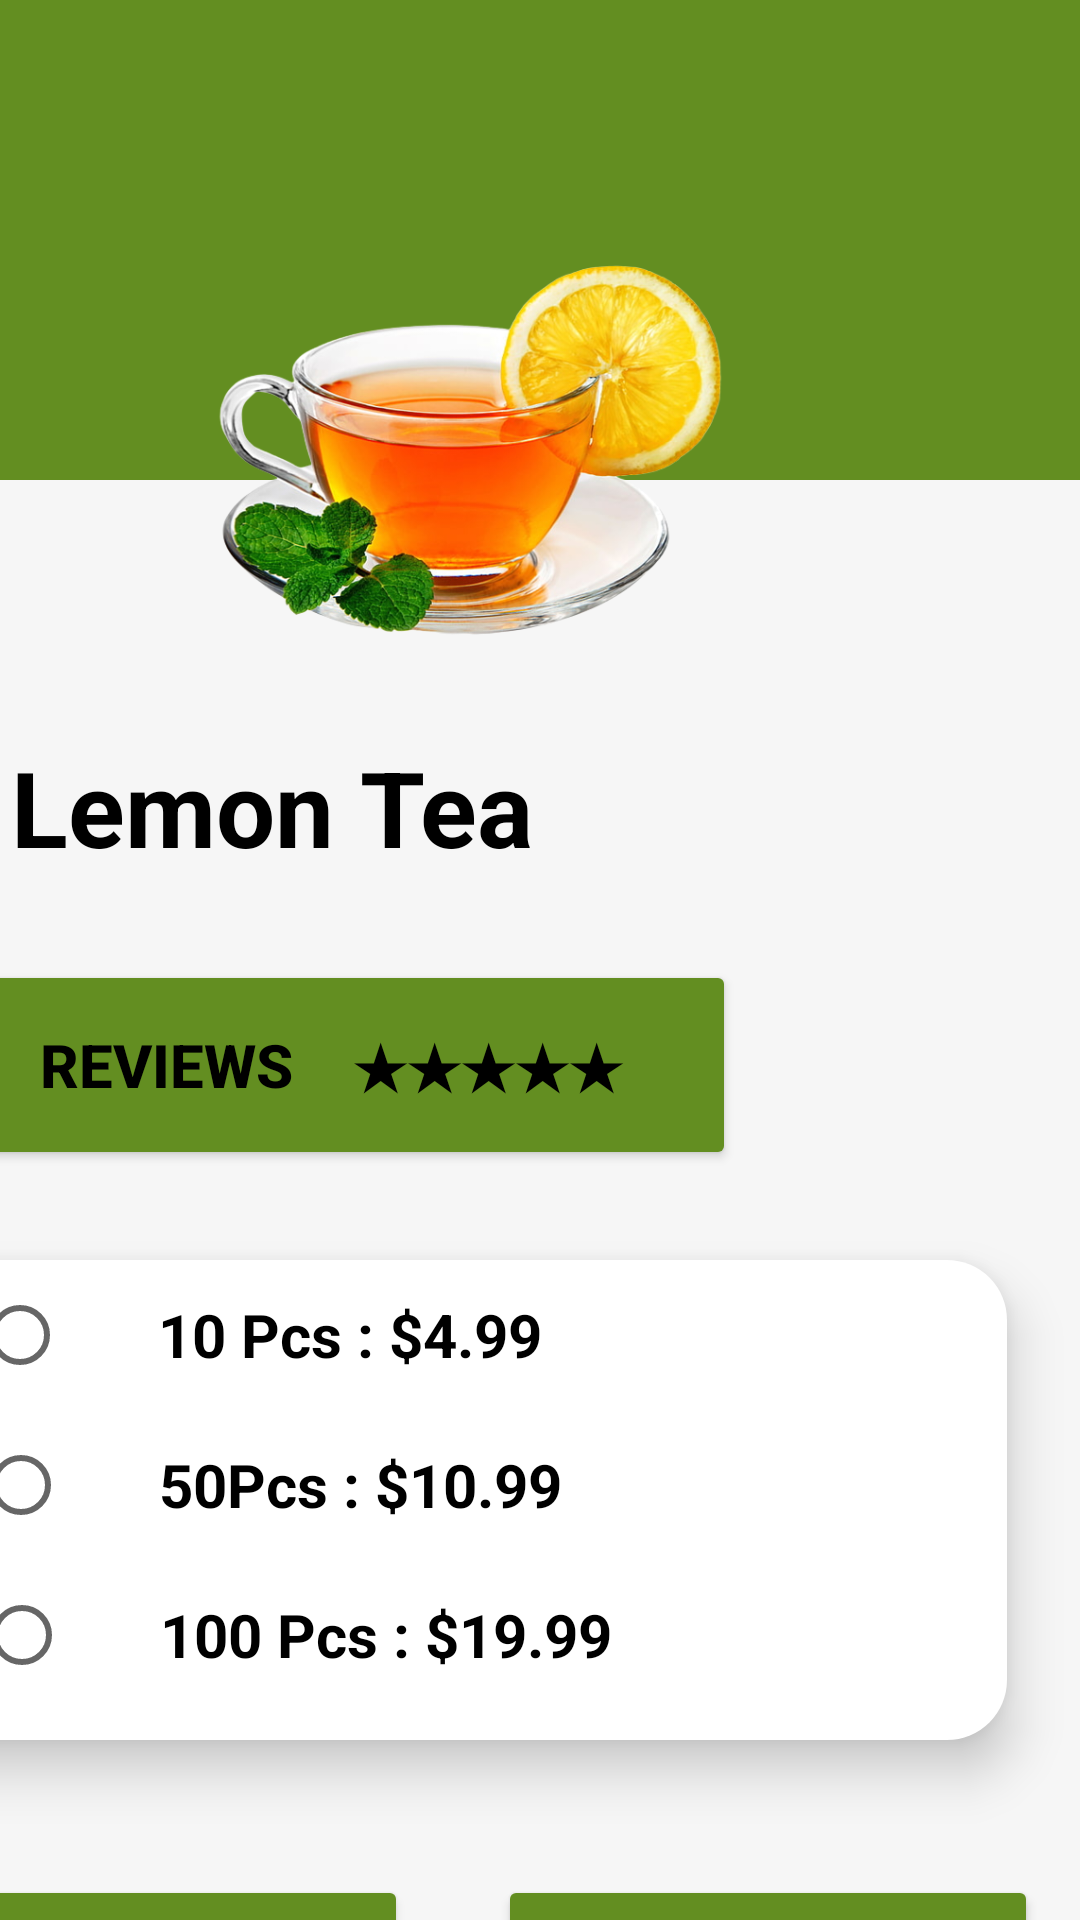

The Android layout XML behind this screen, and the referenced resources:
<!-- AndroidManifest.xml: application theme Theme.RansiluTea -->
<!-- res/layout/activity_lemon_tea.xml -->
<?xml version="1.0" encoding="utf-8"?>
<LinearLayout xmlns:android="http://schemas.android.com/apk/res/android"
    xmlns:app="http://schemas.android.com/apk/res-auto"
    xmlns:tools="http://schemas.android.com/tools"
    android:layout_width="match_parent"
    android:layout_height="match_parent"
    android:background="#f6f6f6"
    android:orientation="horizontal"
    tools:context=".LemonTea">

    <RelativeLayout
        android:layout_width="match_parent"
        android:layout_height="160dp"
        android:background="#638E21">
    </RelativeLayout>

    <ImageView
        android:layout_width="200dp"
        android:layout_height="200dp"
        android:layout_marginLeft="-307dp"
        android:layout_marginTop="50dp"
        android:src="@drawable/lemontea1"/>
    <TextView
        android:layout_width="wrap_content"
        android:layout_height="wrap_content"
        android:text="Lemon Tea"
        android:textColor="@color/black"
        android:textSize="35dp"
        android:layout_marginLeft="-250dp"
        android:layout_marginTop="240dp"
        android:textStyle="bold"/>

    <Button
        android:id="@+id/reviewbtn"
        android:layout_width="270dp"
        android:layout_height="70dp"
        android:layout_marginLeft="-203dp"
        android:layout_marginTop="320dp"
        android:backgroundTint="#638E21"
        android:text="Reviews    ★★★★★"
        android:textColor="@color/black"
        android:textSize="20dp"
        android:textStyle="bold"
        app:cornerRadius="10dp"
        app:strokeColor="@color/black"
        app:strokeWidth="2dp" />

    <RelativeLayout
        android:layout_width="375dp"
        android:layout_height="wrap_content"
        android:layout_marginLeft="-285dp"
        android:layout_marginTop="420dp"
        android:layout_marginRight="10dp"
        android:layout_marginBottom="30dp"
        android:background="@drawable/productround"
        android:elevation="10dp"
        android:nestedScrollingEnabled="false">

        <LinearLayout
            android:layout_width="match_parent"
            android:layout_height="140dp"
            android:layout_alignParentEnd="true"
            android:layout_marginVertical="10dp"
            android:layout_marginEnd="0dp"
            android:orientation="horizontal">

            <RadioButton
                android:layout_width="300dp"
                android:layout_height="30dp"
                android:layout_marginLeft="30dp"
                android:text="      10 Pcs : $4.99"
                android:textStyle="bold"
                android:textSize="20dp"/>

            <RadioButton
                android:layout_width="300dp"
                android:layout_height="30dp"
                android:layout_marginLeft="-300dp"
                android:layout_marginTop="50dp"
                android:text="      50Pcs : $10.99"
                android:textStyle="bold"
                android:textSize="20dp"/>

            <RadioButton
                android:layout_width="300dp"
                android:layout_height="30dp"
                android:layout_marginLeft="-300dp"
                android:layout_marginTop="100dp"
                android:text="      100 Pcs : $19.99"
                android:textStyle="bold"
                android:textSize="20dp"/>

        </LinearLayout>

    </RelativeLayout>

    <Button
        android:id="@+id/cartbtn"
        android:layout_width="180dp"
        android:layout_height="60dp"
        android:layout_marginLeft="-390dp"
        android:layout_marginTop="620dp"
        android:backgroundTint="#638E21"
        android:text="Add To Cart"
        android:textColor="@color/black"
        android:textSize="20dp"
        android:textStyle="bold"
        app:cornerRadius="10dp"
        app:strokeColor="@color/black"
        app:strokeWidth="2dp"/>

    <Button
        android:id="@+id/buybtn"
        android:layout_width="180dp"
        android:layout_height="60dp"
        android:layout_marginLeft="30dp"
        android:layout_marginTop="620dp"
        android:backgroundTint="#638E21"
        android:text="Buy Now"
        android:textColor="@color/black"
        android:textSize="20dp"
        android:textStyle="bold"
        app:cornerRadius="10dp"
        app:strokeColor="@color/black"
        app:strokeWidth="2dp"/>

</LinearLayout>
<!-- resources referenced by this layout -->
<resources>
  <!-- drawable lemontea1: png bitmap (drawable, 310063 bytes) -->
  <!-- drawable productround (drawable) -->
  <?xml version="1.0" encoding="utf-8"?>
  <shape xmlns:android="http://schemas.android.com/apk/res/android"
      android:shape="rectangle">
      <corners
          android:topLeftRadius="20dp"
          android:topRightRadius="20dp"
          android:bottomRightRadius="20dp"
          android:bottomLeftRadius="20dp"/>
      <gradient
          android:angle="225"
          android:startColor="@color/white"
          android:centerColor="@color/white"
          android:endColor="@color/white"/>
  </shape>
  <style name="Theme.RansiluTea" parent="Theme.MaterialComponents.DayNight.DarkActionBar">
          
          <item name="colorPrimary">@color/purple_500</item>
          <item name="colorPrimaryVariant">@color/purple_700</item>
          <item name="colorOnPrimary">@color/white</item>
          
          <item name="colorSecondary">@color/teal_200</item>
          <item name="colorSecondaryVariant">@color/teal_700</item>
          <item name="colorOnSecondary">@color/black</item>
          
          <item name="android:statusBarColor">?attr/colorPrimaryVariant</item>
          
      </style>
  <!-- not gathered from this repository: default colours our renderer supplied (Android Studio template values) -->
  <color name="purple_500">#FF6200EE</color>
  <color name="purple_700">#FF3700B3</color>
  <color name="teal_200">#FF03DAC5</color>
  <color name="teal_700">#FF018786</color>
  <color name="black">#FF000000</color>
  <color name="white">#FFFFFFFF</color>
</resources>
